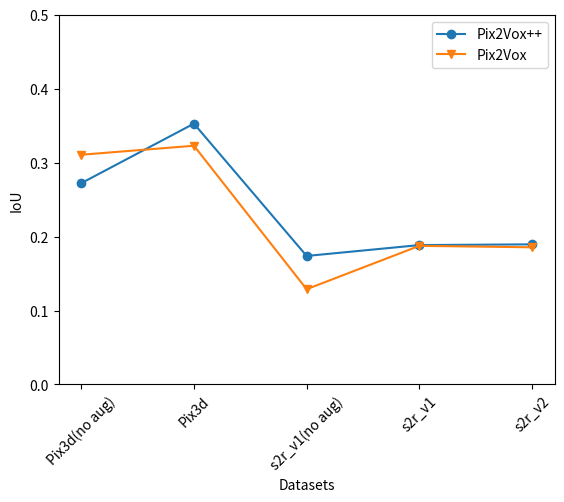

Recreate this plot in Python. (Note: this script raises an exception after producing the figure.)
"""

    Created on 24/09/21 11:30 AM 
[redacted]

"""
import matplotlib.pyplot as plt
import numpy as np
import pandas as pd
from pandas.plotting import parallel_coordinates

from matplotlib.lines import Line2D

def bar_plot(xlabels,barlabels, bar_data1, bar_data2, fileName, title, ylabel='IoU', xlabel='Dataset', ymin=0, ymax=0.5, fontsize = 9):
    plt.clf()
    x = np.arange(len(xlabels))  # the label locations
    width = 0.45  # the width of the bars

    fig, ax = plt.subplots()
    rects1 = ax.bar(x - width/2, bar_data1, width, label=barlabels[0])
    rects2 = ax.bar(x + width/2, bar_data2, width, label=barlabels[1])

    # Add some text for labels, title and custom x-axis tick labels, etc.
    ax.set_ylabel(ylabel, fontweight='bold',fontsize=14)
    ax.set_xlabel(xlabel, fontweight='bold',fontsize=14)
    ax.set_title(title,fontsize=14)
    ax.set_xticks(x)
    ax.set_xticklabels(xlabels)
    plt.tick_params(labelsize=12)
    ax.set_ylim(ymin=ymin, ymax=ymax)

    ax.bar_label(rects1, padding=3,fontsize=fontsize)
    ax.bar_label(rects2, padding=3,fontsize=fontsize)
    plt.xticks(rotation=45)
    fig.tight_layout()
    ax.legend()
    # ax.legend(loc='center left', bbox_to_anchor=(1, 0.5))
    # ax.legend(bbox_to_anchor=(0., 1.02, 1., .102), loc=3,
    #        ncol=2, mode="expand", borderaxespad=0.)
    # plt.show()
    plt.savefig(fileName, bbox_inches='tight',format='pgf')


def bar_plot_2(xlabels,barlabels, bar_data1, bar_data2, bar_data3, fileName, title="", ylabel='IoU', xlabel='Category', ymin=0, ymax=0.5, fontsize = 9):
    plt.clf()
    barWidth = 0.25
    fig, ax = plt.subplots()

    # Set position of bar on X axis
    r1 = np.arange(len(bar_data1))
    r2 = [x + barWidth for x in r1]
    r3 = [x + barWidth for x in r2]

    # Make the plot
    plt.bar(r1, bar_data1, width=barWidth, edgecolor='white', label=barlabels[0])
    plt.bar(r2, bar_data2, width=barWidth, edgecolor='white', label=barlabels[1])
    plt.bar(r3, bar_data3, width=barWidth, edgecolor='white', label=barlabels[2])

    # Add xticks on the middle of the group bars
    plt.xlabel('group', fontweight='bold')
    plt.xticks([r + barWidth for r in range(len(bar_data1))], xlabels)
    ax.set_ylabel(ylabel, fontweight='bold',fontsize=14)
    ax.set_xlabel(xlabel, fontweight='bold',fontsize=14)
    ax.set_title(title,fontsize=14)
    plt.legend()
    plt.tick_params(labelsize=12)
    plt.xticks(rotation=45)
    # plt.show()
    plt.savefig(fileName, bbox_inches='tight',format='pgf')


def lineplot(labels, data_list, legends, fileName, ymin=0, ymax=0.5, xlabel="Datasets"):
    plt.clf()

    fig, ax = plt.subplots()
    xlables = [n for n in range(0,len(labels))]

    markers = list(Line2D.markers.keys())[2:]
    # plotting the line 1 points
    for data,legend,marker in zip(data_list,legends,markers):
        plt.plot(xlables, data, label = legend,marker=marker)

    ax.set_xticks(range(0,len(labels)))
    ax.set_xticklabels(labels)
    ax.legend()
    ax.set_ylim(ymin=ymin, ymax=ymax)
    ax.set_ylabel('IoU')
    ax.set_xlabel(xlabel)
    plt.xticks(rotation=45)
    # plt.show()
    plt.savefig(fileName, bbox_inches='tight',format='pgf')

def parallel(data,name,fileName,xlabel='Category',ylabel='IoU'):
    plt.clf()
    ax = parallel_coordinates(data,name,color=('#eb4034', '#0bb864', '#0b50b8'))
    plt.xticks(rotation=45)
    plt.xlabel(xlabel)
    plt.ylabel(ylabel)
    ax.grid(alpha=0.3)
    # plt.show()
    plt.savefig(fileName, bbox_inches='tight',format='pgf')

if __name__ == '__main__':

    # #Baseline
    labels = ["Pix3d(no aug)","Pix3d","s2r_v1(no aug)","s2r_v1","s2r_v2"]
    bar_data1 = [0.2723,0.3529,0.1739,0.1886,0.1896]
    bar_data2 = [0.3108,0.323,0.1289, 0.1876,0.1856]
    bar_labels =["Pix2Vox++","Pix2Vox"]

    data = [bar_data1,bar_data2]
    lineplot(labels, data, bar_labels,
                 "/Users/<user>/OVGU/Thesis/code/3dReconstruction/report/images/evaluation/performance/baseline_linegraph1.pgf")


    bar_plot(labels,bar_labels,bar_data1,bar_data2,
             "/Users/<user>/OVGU/Thesis/code/3dReconstruction/report/images/evaluation/performance/baseline_barplot1.pgf",
             "Baselines trained on Pix3D and S2R:3DFREE", ymax=0.4)

    labels = ["Pix3d(no aug)","Pix3d","s2r_v1(no aug)","s2r_v1","s2r_v2"]
    bar_data1 = [0.2777,0.3443,0.0577,0.0847,0.1297]
    bar_data2 = [0.3108,0.325,0.0679, 0.0571,0.1643]
    bar_labels =["Pix2Vox++","Pix2Vox"]

    data = [bar_data1,bar_data2]
    lineplot(labels, data, bar_labels,
             "/Users/<user>/OVGU/Thesis/code/3dReconstruction/report/images/evaluation/performance/baseline_linegraph2.pgf")

    bar_plot(labels,bar_labels,bar_data1,bar_data2,
             "/Users/<user>/OVGU/Thesis/code/3dReconstruction/report/images/evaluation/performance/baseline_barplot2.pgf",
             "Baselines trained on Pix3D and S2R:3DFREE", ymax=0.4)

    # #FineTuning
    labels = ["Pix3D","s2r_v1","s2r_v2","s2r_v1+pix3d","s2r_v2+pix3d"]
    bar_data1 = [0.3443,0.0847,0.1297,0.3139,0.3089]
    bar_data2 = [0.325,0.0571,0.1643,0.3125,0.3338]
    bar_labels =["Pix2Vox++","Pix2Vox"]
    data = [bar_data1,bar_data2]
    lineplot(labels, data, bar_labels,
                 "/Users/<user>/OVGU/Thesis/code/3dReconstruction/report/images/evaluation/performance/finetuning_linegraph1.pgf")

    bar_plot(labels,bar_labels,bar_data1,bar_data2,
             "/Users/<user>/OVGU/Thesis/code/3dReconstruction/report/images/evaluation/performance/finetuning_barplot1.pgf",
             "Baselines trained on S2R:3DFREE and fine-tuned with Pix3D")

    # #Mixed training Pix2VoxPP
    labels = ["15%","25%","50%","75%","90%"]
    bar_data1 = [0.3508,0.3607,0.3636,0.3561,0.3459]
    bar_data2 = [0.3134,0.3556,0.3587,0.3494,0.3482]
    bar_labels =["V1 on Pix2Vox++","V2 on Pix2Vox++"]

    data = [bar_data1,bar_data2]
    lineplot(labels, data, bar_labels,
                 "/Users/<user>/OVGU/Thesis/code/3dReconstruction/report/images/evaluation/performance/mixed_linegraph1.pgf",
             ymin=0.28, ymax=0.38,xlabel="Percentage of real data(Pix3D) per mini-batch")
    bar_plot(labels,bar_labels,bar_data1,bar_data2,
             "/Users/<user>/OVGU/Thesis/code/3dReconstruction/report/images/evaluation/performance/mixed_barplot1.pgf",
             "Mixed training on Pix2Vox++ using 2 versions of S2R:3DFREE",ymin=0.25, ymax=0.4)

    bar_data1 = [0.3483,0.3432,0.3514,0.343,0.3389]
    bar_data2 = [0.3027,0.3513,0.3416,0.3413,0.3434]
    data = [bar_data1,bar_data2]
    bar_labels =["V1 on Pix2Vox","V2 on Pix2Vox"]
    lineplot(labels, data, bar_labels,
                 "/Users/<user>/OVGU/Thesis/code/3dReconstruction/report/images/evaluation/performance/mixed_linegraph2.pgf",
             ymin=0.25, ymax=0.38, xlabel="Percentage of real data(Pix3D) per mini-batch")

    bar_plot(labels,bar_labels,bar_data1,bar_data2,
             "/Users/<user>/OVGU/Thesis/code/3dReconstruction/report/images/evaluation/performance/mixed_barplot2.pgf",
             "Mixed training on Pix2Vox using 2 versions of S2R:3DFREE",ymin=0.25, ymax=0.4)

    # #Abalation study
    labels = ["Pix3d(chair,no aug)","Pix3d(chair)","Textureless","Textureless+Light","Textured","Textured+Light","Multi-Object","Combined"]
    # bar_data1 = [0.3035,0.3308,0.2492,0.2435,0.2355,0.2196,0.2406]
    # bar_data2 = [0.2664,0.2907,0.1846,0.2415,0.213,0.1544,0.2226]
    bar_data1 = [0.2797,0.3305,0.1798,0.143,0.2217,0.2221,0.2372,0.2497]
    bar_data2 = [0.2694,0.2916,0.0748, 0.1026,0.112,0.0991,0.0943,0.133]
    bar_labels =["Pix2Vox++","Pix2Vox"]

    bar_plot(labels,bar_labels,bar_data1,bar_data2,
             "/Users/<user>/OVGU/Thesis/code/3dReconstruction/report/images/evaluation/performance/ablation_barplot1.pgf",
             "Abalation study on chairs", ymax=0.4, fontsize = 7)

    data = [bar_data1,bar_data2]
    lineplot(labels, data, bar_labels,
                 "/Users/<user>/OVGU/Thesis/code/3dReconstruction/report/images/evaluation/performance/ablation_linegraph1.pgf")

    # #Abalation study with mixed training
    labels = ["Pix3d(chair)","Textureless","Textureless+Light","Textured","Textured+Light","Multi-Object","Combined"]
    bar_data1 = [0.3305,0.3648,0.3616,0.348,0.3425,0.3503,0.3774]
    bar_data2 = [0.2916,0.341,0.339,0.3404,0.3301,0.3431,0.3608]
    bar_labels =["Pix2Vox++","Pix2Vox"]

    bar_plot(labels,bar_labels,bar_data1,bar_data2,
             "/Users/<user>/OVGU/Thesis/code/3dReconstruction/report/images/evaluation/performance/ablation_barplot2.pgf",
             "Abalation study on chairs with mixed training")

    data = [bar_data1,bar_data2]
    lineplot(labels, data, bar_labels,
             "/Users/<user>/OVGU/Thesis/code/3dReconstruction/report/images/evaluation/performance/ablation_linegraph2.pgf")


    #Paralell coordinates per category
    #Mixed pix2vox
    labels = ["model","chair(1250)","wardrobe(73)","table(585)","bed(301)","desk(216)","sofa(594)","bookcase(121)"]
    bar_labels =["Pix3D","S2R_V1","S2R_V2"]
    data1 = [0.2715,0.2756,0.268]
    data2 = [0.7287,0.7087,0.7479]
    data3 = [0.1831,0.2756,0.1790]
    data4 = [0.355,0.4072,0.362]
    data5 = [0.2004,0.2365,0.2404]
    data6 = [0.5703,0.652,0.6337]
    data7 = [0.2747,0.3007,0.3393]
    df = pd.DataFrame(list(zip(bar_labels,data1, data2,data3,data4,data5,data6,data7)),
                  columns =labels)
    parallel(df,name="model",fileName="/Users/<user>/OVGU/Thesis/code/3dReconstruction/report/images/evaluation/performance/mixed_parallel_pix2vox.pgf")

    data1 = [0.2715,0.7287,0.1831,0.355,0.2004,0.5703,0.2747]
    data2 = [0.2756,0.7087,0.2756,0.4072,0.2365,0.652,.3007]
    data3 = [0.268,0.7479,0.1790,0.362,0.2404,0.6337,0.3393]
    labels = ["chair(1250)","wardrobe(73)","table(585)","bed(301)","desk(216)","sofa(594)","bookcase(121)"]
    bar_plot_2(labels,bar_labels,data1,data2,data3,
               "/Users/<user>/OVGU/Thesis/code/3dReconstruction/report/images/evaluation/performance/mixed_barplot_pix2vox.pgf")

    #Paralell coordinates per category
    #Mixed pix2voxpp
    labels = ["model","chair(1250)","wardrobe(73)","table(585)","bed(301)","desk(216)","sofa(594)","bookcase(121)"]
    bar_labels =["Pix3D","S2R_V1","S2R_V2"]
    data1 = [0.2887,0.3063,0.3077]
    data2 = [0.6782,0.7219,0.7582]
    data3 = [0.1888,0.1964,0.1859]
    data4 = [0.3739,0.397,0.3493]
    data5 = [0.2112,0.2533,0.2664]
    data6 = [0.618,0.6401,0.6194]
    data7 = [0.291,0.3051,0.3874]
    df = pd.DataFrame(list(zip(bar_labels,data1, data2,data3,data4,data5,data6,data7)),
                      columns =labels)
    parallel(df,name="model",fileName="/Users/<user>/OVGU/Thesis/code/3dReconstruction/report/images/evaluation/performance/mixed_parallel_pix2voxpp.pgf")

    data1 = [.2887,.6782,.1888,.3739,.2112,.618,.291]
    data2 = [.3063,.7219,.1964,.397,.2533,.6401,.3051]
    data3 = [.3077,.7582,.1859,.3493,.2664,.6194,.3874]
    labels = ["chair(1250)","wardrobe(73)","table(585)","bed(301)","desk(216)","sofa(594)","bookcase(121)"]
    bar_plot_2(labels,bar_labels,data1,data2,data3,
               "/Users/<user>/OVGU/Thesis/code/3dReconstruction/report/images/evaluation/performance/mixed_barplot_pix2voxpp.pgf")

    #Paralell coordinates per category
    #Finetuning pix2voxpp
    labels = ["model","chair(1250)","wardrobe(73)","table(585)","bed(301)","desk(216)","sofa(594)","bookcase(121)"]
    bar_labels =["Pix3D","S2R_V1","S2R_V2"]
    data1 = [0.2887,0.2589,0.2605]
    data2 = [0.6782,0.6454,0.63]
    data3 = [0.1888,0.1715,0.1579]
    data4 = [0.3739,0.3382,0.3051]
    data5 = [0.2112,0.2096,0.185]
    data6 = [0.618,0.5897,0.5813]
    data7 = [0.291,0.2006,0.2388]

    df = pd.DataFrame(list(zip(bar_labels,data1, data2,data3,data4,data5,data6,data7)),
                      columns =labels)
    parallel(df,name="model",fileName="/Users/<user>/OVGU/Thesis/code/3dReconstruction/report/images/evaluation/performance/finetune_parallel_pix2voxpp.pgf")

    data1 = [.2887,.6782,.1888,.3739,.2112,.618,.291]
    data2 = [.2589,.6454,.1715,.3382,.2096,.5897,.2006]
    data3 = [.2605,.63,.1579,.3051,.185,.5813,.2388]
    labels = ["chair(1250)","wardrobe(73)","table(585)","bed(301)","desk(216)","sofa(594)","bookcase(121)"]
    bar_plot_2(labels,bar_labels,data1,data2,data3,
               "/Users/<user>/OVGU/Thesis/code/3dReconstruction/report/images/evaluation/performance/finetune_barplot_pix2voxpp.pgf")


    #Paralell coordinates per category
    #Mixed pix2vox
    labels = ["model","chair(1250)","wardrobe(73)","table(585)","bed(301)","desk(216)","sofa(594)","bookcase(121)"]
    bar_labels =["Pix3D","S2R_V1","S2R_V2"]
    data1 = [0.2715,0.2534,0.2684]
    data2 = [0.7287,0.6806,0.6965]
    data3 = [0.1831,0.1735,0.1765]
    data4 = [0.355,0.3176,0.3722]
    data5 = [0.2004,0.2006,0.1963]
    data6 = [0.5703,0.5824,0.6202]
    data7 = [0.2747,0.2338,0.296]

    df = pd.DataFrame(list(zip(bar_labels,data1, data2,data3,data4,data5,data6,data7)),
                      columns =labels)
    parallel(df,name="model",fileName="/Users/<user>/OVGU/Thesis/code/3dReconstruction/report/images/evaluation/performance/finetune_parallel_pix2vox.pgf")

    data1 = [.2715,.7287,.1831,.355,.2004,.5703,.2747]
    data2 = [.2534,.6806,.1735,.3176,.2006,.5824,.2338]
    data3 = [.2684,.6965,.1765,.3722,.1963,.6202,.296]
    labels = ["chair(1250)","wardrobe(73)","table(585)","bed(301)","desk(216)","sofa(594)","bookcase(121)"]
    bar_plot_2(labels,bar_labels,data1,data2,data3,
           "/Users/<user>/OVGU/Thesis/code/3dReconstruction/report/images/evaluation/performance/finetune_barplot_pix2vox.pgf")
